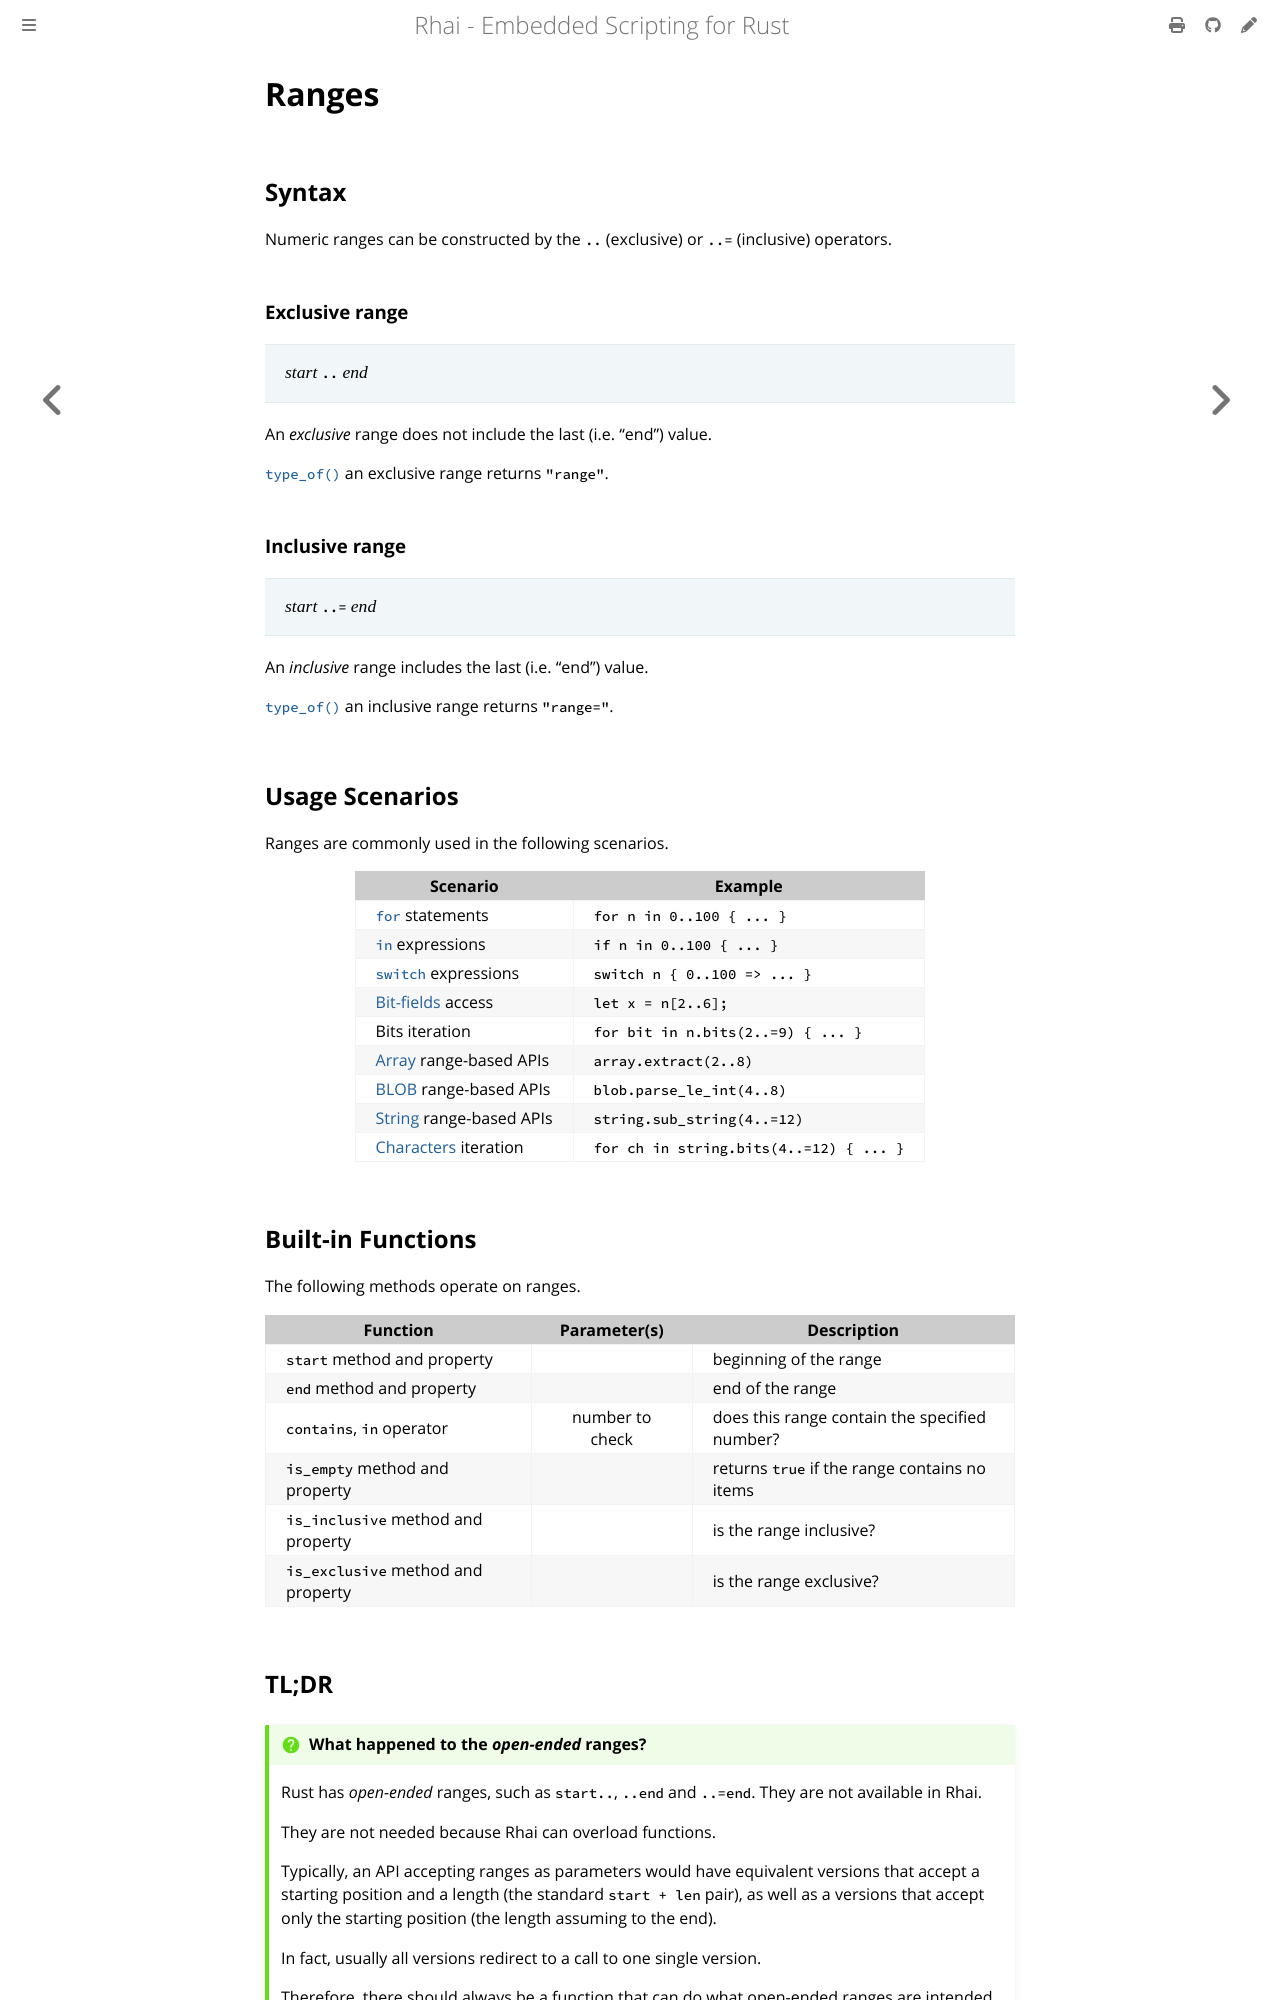

repository: rhaiscript/book · page: ref/ranges.html · generator: mdbook

Ranges
======


Syntax
------

Numeric ranges can be constructed by the `..` (exclusive) or `..=` (inclusive) operators.

### Exclusive range

> _start_ `..` _end_

An _exclusive_ range does not include the last (i.e. "end") value.

[`type_of()`](type-of.md) an exclusive range returns `"range"`.

### Inclusive range

> _start_ `..=` _end_

An _inclusive_ range includes the last (i.e. "end") value.

[`type_of()`](type-of.md) an inclusive range returns `"range="`.


Usage Scenarios
---------------

Ranges are commonly used in the following scenarios.

| Scenario                                     | Example                                 |
| -------------------------------------------- | --------------------------------------- |
| [`for`](for.md) statements                   | `for n in 0..100 { ... }`               |
| [`in`](operators.md) expressions             | `if n in 0..100 { ... }`                |
| [`switch`](switch.md) expressions            | `switch n { 0..100 => ... }`            |
| [Bit-fields](bit-fields.md) access           | `let x = n[2..6];`                      |
| Bits iteration                               | `for bit in n.bits(2..=9) { ... }`      |
| [Array](arrays.md) range-based APIs          | `array.extract(2..8)`                   |
| [BLOB](blobs.md) range-based APIs            | `blob.parse_le_int(4..8)`               |
| [String](strings-chars.md) range-based APIs  | `string.sub_string(4..=12)`             |
| [Characters](strings-chars.md) iteration     | `for ch in string.bits(4..=12) { ... }` |


Built-in Functions
------------------

The following methods operate on ranges.

| Function                           |  Parameter(s)   | Description                                   |
| ---------------------------------- | :-------------: | --------------------------------------------- |
| `start` method and property        |                 | beginning of the range                        |
| `end` method and property          |                 | end of the range                              |
| `contains`, `in` operator          | number to check | does this range contain the specified number? |
| `is_empty` method and property     |                 | returns `true` if the range contains no items |
| `is_inclusive` method and property |                 | is the range inclusive?                       |
| `is_exclusive` method and property |                 | is the range exclusive?                       |
